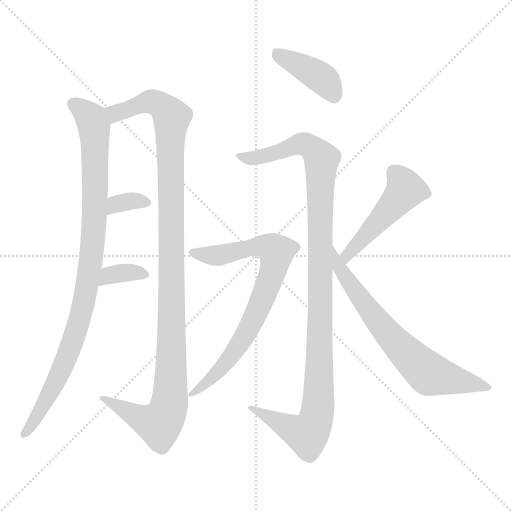
t = 0.00 s
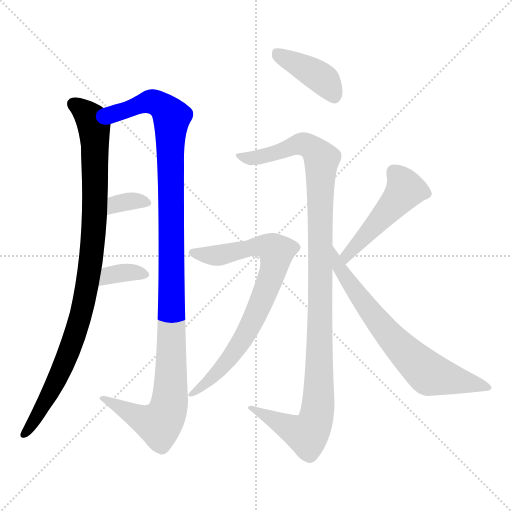
t = 1.54 s
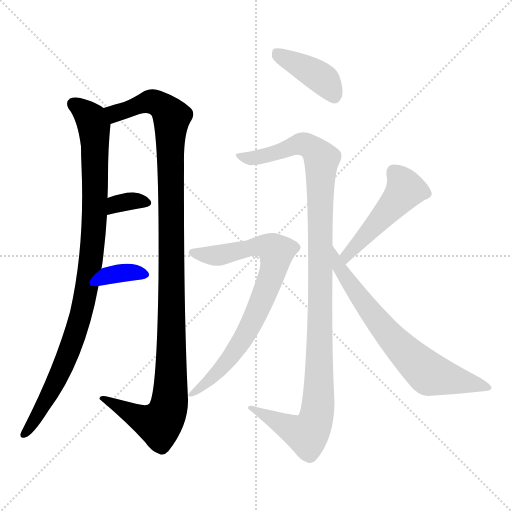
t = 3.08 s
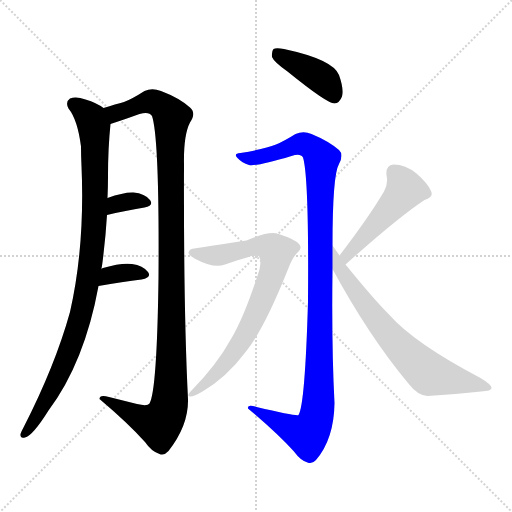
t = 4.62 s
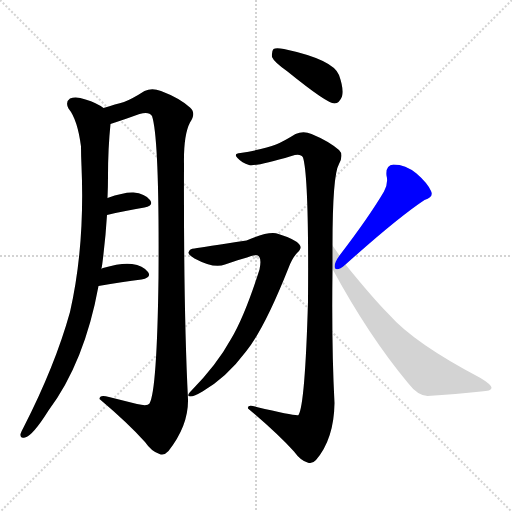
t = 6.15 s
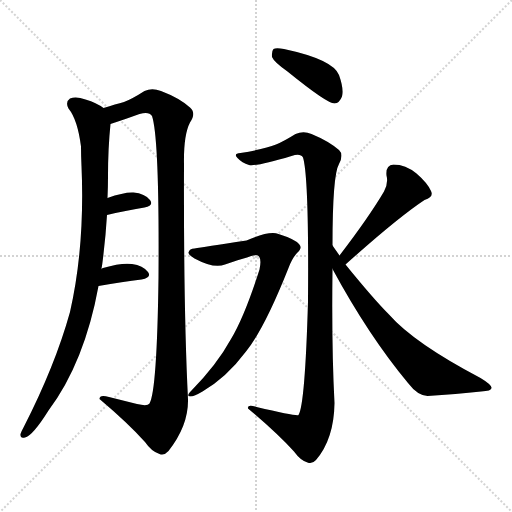
t = 7.69 s

The animated SVG that drew these frames (rendered in a browser with its animation timeline set to each time). Animation: 9 CSS @keyframes rules; one cycle of 7.69 s.

<svg version="1.1" viewBox="0 0 1024 1024" xmlns="http://www.w3.org/2000/svg">
  <g stroke="lightgray" stroke-dasharray="1,1" stroke-width="1" transform="scale(4, 4)">
    <line x1="0" y1="0" x2="256" y2="256"></line>
    <line x1="256" y1="0" x2="0" y2="256"></line>
    <line x1="128" y1="0" x2="128" y2="256"></line>
    <line x1="0" y1="128" x2="256" y2="128"></line>
  </g>
<g transform="scale(1, -1) translate(0, -860)">
   <style type="text/css">
    @keyframes keyframes0 {
      from {
       stroke: blue;
       stroke-dashoffset: 959;
       stroke-width: 128;
       }
       76% {
       animation-timing-function: step-end;
       stroke: blue;
       stroke-dashoffset: 0;
       stroke-width: 128;
       }
       to {
       stroke: black;
       stroke-width: 1024;
       }
       }
       #make-me-a-hanzi-animation-0 {
         animation: keyframes0 1.030436s both;
         animation-delay: 0.000000s;
         animation-timing-function: linear;
       }
    @keyframes keyframes1 {
      from {
       stroke: blue;
       stroke-dashoffset: 1140;
       stroke-width: 128;
       }
       79% {
       animation-timing-function: step-end;
       stroke: blue;
       stroke-dashoffset: 0;
       stroke-width: 128;
       }
       to {
       stroke: black;
       stroke-width: 1024;
       }
       }
       #make-me-a-hanzi-animation-1 {
         animation: keyframes1 1.177734s both;
         animation-delay: 1.030436s;
         animation-timing-function: linear;
       }
    @keyframes keyframes2 {
      from {
       stroke: blue;
       stroke-dashoffset: 337;
       stroke-width: 128;
       }
       52% {
       animation-timing-function: step-end;
       stroke: blue;
       stroke-dashoffset: 0;
       stroke-width: 128;
       }
       to {
       stroke: black;
       stroke-width: 1024;
       }
       }
       #make-me-a-hanzi-animation-2 {
         animation: keyframes2 0.524251s both;
         animation-delay: 2.208171s;
         animation-timing-function: linear;
       }
    @keyframes keyframes3 {
      from {
       stroke: blue;
       stroke-dashoffset: 347;
       stroke-width: 128;
       }
       53% {
       animation-timing-function: step-end;
       stroke: blue;
       stroke-dashoffset: 0;
       stroke-width: 128;
       }
       to {
       stroke: black;
       stroke-width: 1024;
       }
       }
       #make-me-a-hanzi-animation-3 {
         animation: keyframes3 0.532389s both;
         animation-delay: 2.732422s;
         animation-timing-function: linear;
       }
    @keyframes keyframes4 {
      from {
       stroke: blue;
       stroke-dashoffset: 408;
       stroke-width: 128;
       }
       57% {
       animation-timing-function: step-end;
       stroke: blue;
       stroke-dashoffset: 0;
       stroke-width: 128;
       }
       to {
       stroke: black;
       stroke-width: 1024;
       }
       }
       #make-me-a-hanzi-animation-4 {
         animation: keyframes4 0.582031s both;
         animation-delay: 3.264811s;
         animation-timing-function: linear;
       }
    @keyframes keyframes5 {
      from {
       stroke: blue;
       stroke-dashoffset: 1106;
       stroke-width: 128;
       }
       78% {
       animation-timing-function: step-end;
       stroke: blue;
       stroke-dashoffset: 0;
       stroke-width: 128;
       }
       to {
       stroke: black;
       stroke-width: 1024;
       }
       }
       #make-me-a-hanzi-animation-5 {
         animation: keyframes5 1.150065s both;
         animation-delay: 3.846842s;
         animation-timing-function: linear;
       }
    @keyframes keyframes6 {
      from {
       stroke: blue;
       stroke-dashoffset: 767;
       stroke-width: 128;
       }
       71% {
       animation-timing-function: step-end;
       stroke: blue;
       stroke-dashoffset: 0;
       stroke-width: 128;
       }
       to {
       stroke: black;
       stroke-width: 1024;
       }
       }
       #make-me-a-hanzi-animation-6 {
         animation: keyframes6 0.874186s both;
         animation-delay: 4.996908s;
         animation-timing-function: linear;
       }
    @keyframes keyframes7 {
      from {
       stroke: blue;
       stroke-dashoffset: 482;
       stroke-width: 128;
       }
       61% {
       animation-timing-function: step-end;
       stroke: blue;
       stroke-dashoffset: 0;
       stroke-width: 128;
       }
       to {
       stroke: black;
       stroke-width: 1024;
       }
       }
       #make-me-a-hanzi-animation-7 {
         animation: keyframes7 0.642253s both;
         animation-delay: 5.871094s;
         animation-timing-function: linear;
       }
    @keyframes keyframes8 {
      from {
       stroke: blue;
       stroke-dashoffset: 684;
       stroke-width: 128;
       }
       69% {
       animation-timing-function: step-end;
       stroke: blue;
       stroke-dashoffset: 0;
       stroke-width: 128;
       }
       to {
       stroke: black;
       stroke-width: 1024;
       }
       }
       #make-me-a-hanzi-animation-8 {
         animation: keyframes8 0.806641s both;
         animation-delay: 6.513346s;
         animation-timing-function: linear;
       }
</style>
<path d="M 203.0 322.0 Q 203.0 325.0 204.0 328.0 Q 211.0 380.0 214.0 430.0 L 215.0 464.0 Q 216.0 486.0 216.0 507.0 Q 216.0 564.0 221.0 612.0 C 223.0 635.0 223.0 635.0 207.0 644.0 Q 194.0 654.0 171.0 661.0 Q 152.0 668.0 140.0 663.0 Q 130.0 656.0 137.0 643.0 Q 155.0 621.0 162.0 567.0 Q 162.0 549.0 163.0 528.0 Q 170.0 368.0 140.0 236.0 Q 110.0 128.0 47.0 5.0 Q 43.0 -2.0 41.0 -8.0 Q 40.0 -18.0 50.0 -15.0 Q 65.0 -12.0 97.0 39.0 Q 169.0 135.0 197.0 288.0 L 203.0 322.0 Z" fill="lightgray"></path> 
<path d="M 221.0 612.0 Q 249.0 621.0 279.0 632.0 Q 298.0 638.0 304.0 628.0 Q 319.0 583.0 317.0 304.0 Q 314.0 79.0 299.0 53.0 Q 295.0 47.0 274.0 52.0 L 218.0 66.0 Q 199.0 72.0 199.0 62.0 Q 257.0 13.0 290.0 -24.0 Q 303.0 -43.0 319.0 -48.0 Q 328.0 -52.0 337.0 -42.0 Q 377.0 9.0 376.0 61.0 Q 367.0 241.0 368.0 532.0 Q 367.0 590.0 380.0 615.0 Q 393.0 634.0 380.0 645.0 Q 359.0 664.0 322.0 678.0 Q 304.0 685.0 289.0 678.0 Q 264.0 662.0 248.0 656.0 Q 232.0 652.0 207.0 644.0 C 178.0 635.0 193.0 603.0 221.0 612.0 Z" fill="lightgray"></path> 
<path d="M 214.0 430.0 Q 256.0 440.0 289.0 445.0 Q 308.0 449.0 300.0 460.0 Q 290.0 473.0 267.0 475.0 Q 248.0 476.0 215.0 464.0 C 187.0 454.0 185.0 423.0 214.0 430.0 Z" fill="lightgray"></path> 
<path d="M 197.0 288.0 Q 246.0 297.0 283.0 301.0 Q 304.0 305.0 296.0 316.0 Q 286.0 329.0 264.0 332.0 Q 243.0 335.0 206.0 324.0 Q 203.0 323.0 203.0 322.0 C 178.0 305.0 167.0 283.0 197.0 288.0 Z" fill="lightgray"></path> 
<path d="M 575.0 717.0 Q 654.0 653.0 669.0 653.0 Q 679.0 654.0 684.0 667.0 Q 688.0 682.0 678.0 710.0 Q 666.0 741.0 568.0 762.0 Q 552.0 765.0 547.0 762.0 Q 543.0 758.0 544.0 746.0 Q 548.0 736.0 575.0 717.0 Z" fill="lightgray"></path> 
<path d="M 665.0 369.0 Q 665.0 510.0 678.0 532.0 Q 688.0 551.0 678.0 560.0 Q 657.0 578.0 623.0 592.0 Q 607.0 599.0 591.0 592.0 Q 567.0 577.0 552.0 571.0 Q 530.0 562.0 481.0 554.0 Q 466.0 553.0 475.0 544.0 Q 484.0 534.0 498.0 530.0 Q 514.0 527.0 583.0 548.0 Q 601.0 554.0 606.0 545.0 Q 618.0 506.0 616.0 257.0 Q 610.0 50.0 597.0 30.0 Q 594.0 27.0 513.0 46.0 Q 494.0 52.0 496.0 43.0 Q 554.0 -6.0 588.0 -43.0 Q 601.0 -61.0 615.0 -65.0 Q 624.0 -69.0 632.0 -60.0 Q 668.0 -18.0 669.0 54.0 Q 663.0 166.0 665.0 322.0 L 665.0 369.0 Z" fill="lightgray"></path> 
<path d="M 389.0 363.0 Q 379.0 363.0 377.0 355.0 Q 376.0 351.0 389.0 343.0 Q 428.0 322.0 450.0 331.0 Q 507.0 350.0 512.0 350.0 Q 525.0 349.0 519.0 321.0 Q 489.0 227.0 462.0 182.0 Q 434.0 131.0 383.0 79.0 Q 371.0 67.0 381.0 67.0 Q 388.0 67.0 405.0 77.0 Q 453.0 105.0 492.0 157.0 Q 529.0 203.0 577.0 324.0 Q 584.0 343.0 594.0 354.0 Q 606.0 364.0 598.0 372.0 Q 589.0 382.0 557.0 392.0 Q 539.0 399.0 493.0 379.0 Q 406.0 366.0 389.0 363.0 Z" fill="lightgray"></path> 
<path d="M 691.0 331.0 Q 796.0 425.0 849.0 460.0 Q 868.0 466.0 862.0 478.0 Q 855.0 494.0 833.0 513.0 Q 811.0 531.0 787.0 531.0 Q 771.0 530.0 773.0 509.0 Q 777.0 494.0 768.0 477.0 Q 738.0 426.0 679.0 349.0 C 661.0 325.0 669.0 311.0 691.0 331.0 Z" fill="lightgray"></path> 
<path d="M 679.0 349.0 L 665.0 369.0 C 648.0 394.0 651.0 348.0 665.0 322.0 Q 737.0 189.0 816.0 94.0 Q 835.0 69.0 855.0 68.0 Q 913.0 72.0 962.0 77.0 Q 983.0 78.0 983.0 84.0 Q 984.0 90.0 961.0 104.0 Q 828.0 174.0 778.0 231.0 Q 747.0 262.0 691.0 331.0 L 679.0 349.0 Z" fill="lightgray"></path> 
      <clipPath id="make-me-a-hanzi-clip-0">
      <path d="M 203.0 322.0 Q 203.0 325.0 204.0 328.0 Q 211.0 380.0 214.0 430.0 L 215.0 464.0 Q 216.0 486.0 216.0 507.0 Q 216.0 564.0 221.0 612.0 C 223.0 635.0 223.0 635.0 207.0 644.0 Q 194.0 654.0 171.0 661.0 Q 152.0 668.0 140.0 663.0 Q 130.0 656.0 137.0 643.0 Q 155.0 621.0 162.0 567.0 Q 162.0 549.0 163.0 528.0 Q 170.0 368.0 140.0 236.0 Q 110.0 128.0 47.0 5.0 Q 43.0 -2.0 41.0 -8.0 Q 40.0 -18.0 50.0 -15.0 Q 65.0 -12.0 97.0 39.0 Q 169.0 135.0 197.0 288.0 L 203.0 322.0 Z" fill="lightgray"></path>
      </clipPath>
      <path clip-path="url(#make-me-a-hanzi-clip-0)" d="M 148.0 652.0 L 179.0 627.0 L 188.0 606.0 L 190.0 448.0 L 182.0 338.0 L 163.0 233.0 L 133.0 143.0 L 109.0 90.0 L 50.0 -6.0 " fill="none" id="make-me-a-hanzi-animation-0" stroke-dasharray="831 1662" stroke-linecap="round"></path>

      <clipPath id="make-me-a-hanzi-clip-1">
      <path d="M 221.0 612.0 Q 249.0 621.0 279.0 632.0 Q 298.0 638.0 304.0 628.0 Q 319.0 583.0 317.0 304.0 Q 314.0 79.0 299.0 53.0 Q 295.0 47.0 274.0 52.0 L 218.0 66.0 Q 199.0 72.0 199.0 62.0 Q 257.0 13.0 290.0 -24.0 Q 303.0 -43.0 319.0 -48.0 Q 328.0 -52.0 337.0 -42.0 Q 377.0 9.0 376.0 61.0 Q 367.0 241.0 368.0 532.0 Q 367.0 590.0 380.0 615.0 Q 393.0 634.0 380.0 645.0 Q 359.0 664.0 322.0 678.0 Q 304.0 685.0 289.0 678.0 Q 264.0 662.0 248.0 656.0 Q 232.0 652.0 207.0 644.0 C 178.0 635.0 193.0 603.0 221.0 612.0 Z" fill="lightgray"></path>
      </clipPath>
      <path clip-path="url(#make-me-a-hanzi-clip-1)" d="M 216.0 642.0 L 230.0 633.0 L 305.0 657.0 L 330.0 643.0 L 344.0 625.0 L 343.0 143.0 L 338.0 49.0 L 318.0 12.0 L 287.0 21.0 L 209.0 59.0 " fill="none" id="make-me-a-hanzi-animation-1" stroke-dasharray="1012 2024" stroke-linecap="round"></path>

      <clipPath id="make-me-a-hanzi-clip-2">
      <path d="M 214.0 430.0 Q 256.0 440.0 289.0 445.0 Q 308.0 449.0 300.0 460.0 Q 290.0 473.0 267.0 475.0 Q 248.0 476.0 215.0 464.0 C 187.0 454.0 185.0 423.0 214.0 430.0 Z" fill="lightgray"></path>
      </clipPath>
      <path clip-path="url(#make-me-a-hanzi-clip-2)" d="M 221.0 435.0 L 227.0 447.0 L 242.0 455.0 L 271.0 459.0 L 292.0 454.0 " fill="none" id="make-me-a-hanzi-animation-2" stroke-dasharray="209 418" stroke-linecap="round"></path>

      <clipPath id="make-me-a-hanzi-clip-3">
      <path d="M 197.0 288.0 Q 246.0 297.0 283.0 301.0 Q 304.0 305.0 296.0 316.0 Q 286.0 329.0 264.0 332.0 Q 243.0 335.0 206.0 324.0 Q 203.0 323.0 203.0 322.0 C 178.0 305.0 167.0 283.0 197.0 288.0 Z" fill="lightgray"></path>
      </clipPath>
      <path clip-path="url(#make-me-a-hanzi-clip-3)" d="M 204.0 293.0 L 211.0 303.0 L 233.0 312.0 L 267.0 316.0 L 287.0 311.0 " fill="none" id="make-me-a-hanzi-animation-3" stroke-dasharray="219 438" stroke-linecap="round"></path>

      <clipPath id="make-me-a-hanzi-clip-4">
      <path d="M 575.0 717.0 Q 654.0 653.0 669.0 653.0 Q 679.0 654.0 684.0 667.0 Q 688.0 682.0 678.0 710.0 Q 666.0 741.0 568.0 762.0 Q 552.0 765.0 547.0 762.0 Q 543.0 758.0 544.0 746.0 Q 548.0 736.0 575.0 717.0 Z" fill="lightgray"></path>
      </clipPath>
      <path clip-path="url(#make-me-a-hanzi-clip-4)" d="M 552.0 756.0 L 644.0 703.0 L 669.0 665.0 " fill="none" id="make-me-a-hanzi-animation-4" stroke-dasharray="280 560" stroke-linecap="round"></path>

      <clipPath id="make-me-a-hanzi-clip-5">
      <path d="M 665.0 369.0 Q 665.0 510.0 678.0 532.0 Q 688.0 551.0 678.0 560.0 Q 657.0 578.0 623.0 592.0 Q 607.0 599.0 591.0 592.0 Q 567.0 577.0 552.0 571.0 Q 530.0 562.0 481.0 554.0 Q 466.0 553.0 475.0 544.0 Q 484.0 534.0 498.0 530.0 Q 514.0 527.0 583.0 548.0 Q 601.0 554.0 606.0 545.0 Q 618.0 506.0 616.0 257.0 Q 610.0 50.0 597.0 30.0 Q 594.0 27.0 513.0 46.0 Q 494.0 52.0 496.0 43.0 Q 554.0 -6.0 588.0 -43.0 Q 601.0 -61.0 615.0 -65.0 Q 624.0 -69.0 632.0 -60.0 Q 668.0 -18.0 669.0 54.0 Q 663.0 166.0 665.0 322.0 L 665.0 369.0 Z" fill="lightgray"></path>
      </clipPath>
      <path clip-path="url(#make-me-a-hanzi-clip-5)" d="M 485.0 545.0 L 532.0 548.0 L 607.0 572.0 L 633.0 556.0 L 643.0 542.0 L 638.0 87.0 L 630.0 16.0 L 614.0 -9.0 L 505.0 41.0 " fill="none" id="make-me-a-hanzi-animation-5" stroke-dasharray="978 1956" stroke-linecap="round"></path>

      <clipPath id="make-me-a-hanzi-clip-6">
      <path d="M 389.0 363.0 Q 379.0 363.0 377.0 355.0 Q 376.0 351.0 389.0 343.0 Q 428.0 322.0 450.0 331.0 Q 507.0 350.0 512.0 350.0 Q 525.0 349.0 519.0 321.0 Q 489.0 227.0 462.0 182.0 Q 434.0 131.0 383.0 79.0 Q 371.0 67.0 381.0 67.0 Q 388.0 67.0 405.0 77.0 Q 453.0 105.0 492.0 157.0 Q 529.0 203.0 577.0 324.0 Q 584.0 343.0 594.0 354.0 Q 606.0 364.0 598.0 372.0 Q 589.0 382.0 557.0 392.0 Q 539.0 399.0 493.0 379.0 Q 406.0 366.0 389.0 363.0 Z" fill="lightgray"></path>
      </clipPath>
      <path clip-path="url(#make-me-a-hanzi-clip-6)" d="M 385.0 356.0 L 432.0 349.0 L 524.0 369.0 L 553.0 357.0 L 541.0 304.0 L 491.0 190.0 L 427.0 106.0 L 385.0 73.0 " fill="none" id="make-me-a-hanzi-animation-6" stroke-dasharray="639 1278" stroke-linecap="round"></path>

      <clipPath id="make-me-a-hanzi-clip-7">
      <path d="M 691.0 331.0 Q 796.0 425.0 849.0 460.0 Q 868.0 466.0 862.0 478.0 Q 855.0 494.0 833.0 513.0 Q 811.0 531.0 787.0 531.0 Q 771.0 530.0 773.0 509.0 Q 777.0 494.0 768.0 477.0 Q 738.0 426.0 679.0 349.0 C 661.0 325.0 669.0 311.0 691.0 331.0 Z" fill="lightgray"></path>
      </clipPath>
      <path clip-path="url(#make-me-a-hanzi-clip-7)" d="M 788.0 515.0 L 811.0 481.0 L 694.0 351.0 L 696.0 341.0 " fill="none" id="make-me-a-hanzi-animation-7" stroke-dasharray="354 708" stroke-linecap="round"></path>

      <clipPath id="make-me-a-hanzi-clip-8">
      <path d="M 679.0 349.0 L 665.0 369.0 C 648.0 394.0 651.0 348.0 665.0 322.0 Q 737.0 189.0 816.0 94.0 Q 835.0 69.0 855.0 68.0 Q 913.0 72.0 962.0 77.0 Q 983.0 78.0 983.0 84.0 Q 984.0 90.0 961.0 104.0 Q 828.0 174.0 778.0 231.0 Q 747.0 262.0 691.0 331.0 L 679.0 349.0 Z" fill="lightgray"></path>
      </clipPath>
      <path clip-path="url(#make-me-a-hanzi-clip-8)" d="M 672.0 352.0 L 680.0 321.0 L 745.0 230.0 L 843.0 125.0 L 862.0 112.0 L 977.0 86.0 " fill="none" id="make-me-a-hanzi-animation-8" stroke-dasharray="556 1112" stroke-linecap="round"></path>

</g>
</svg>
